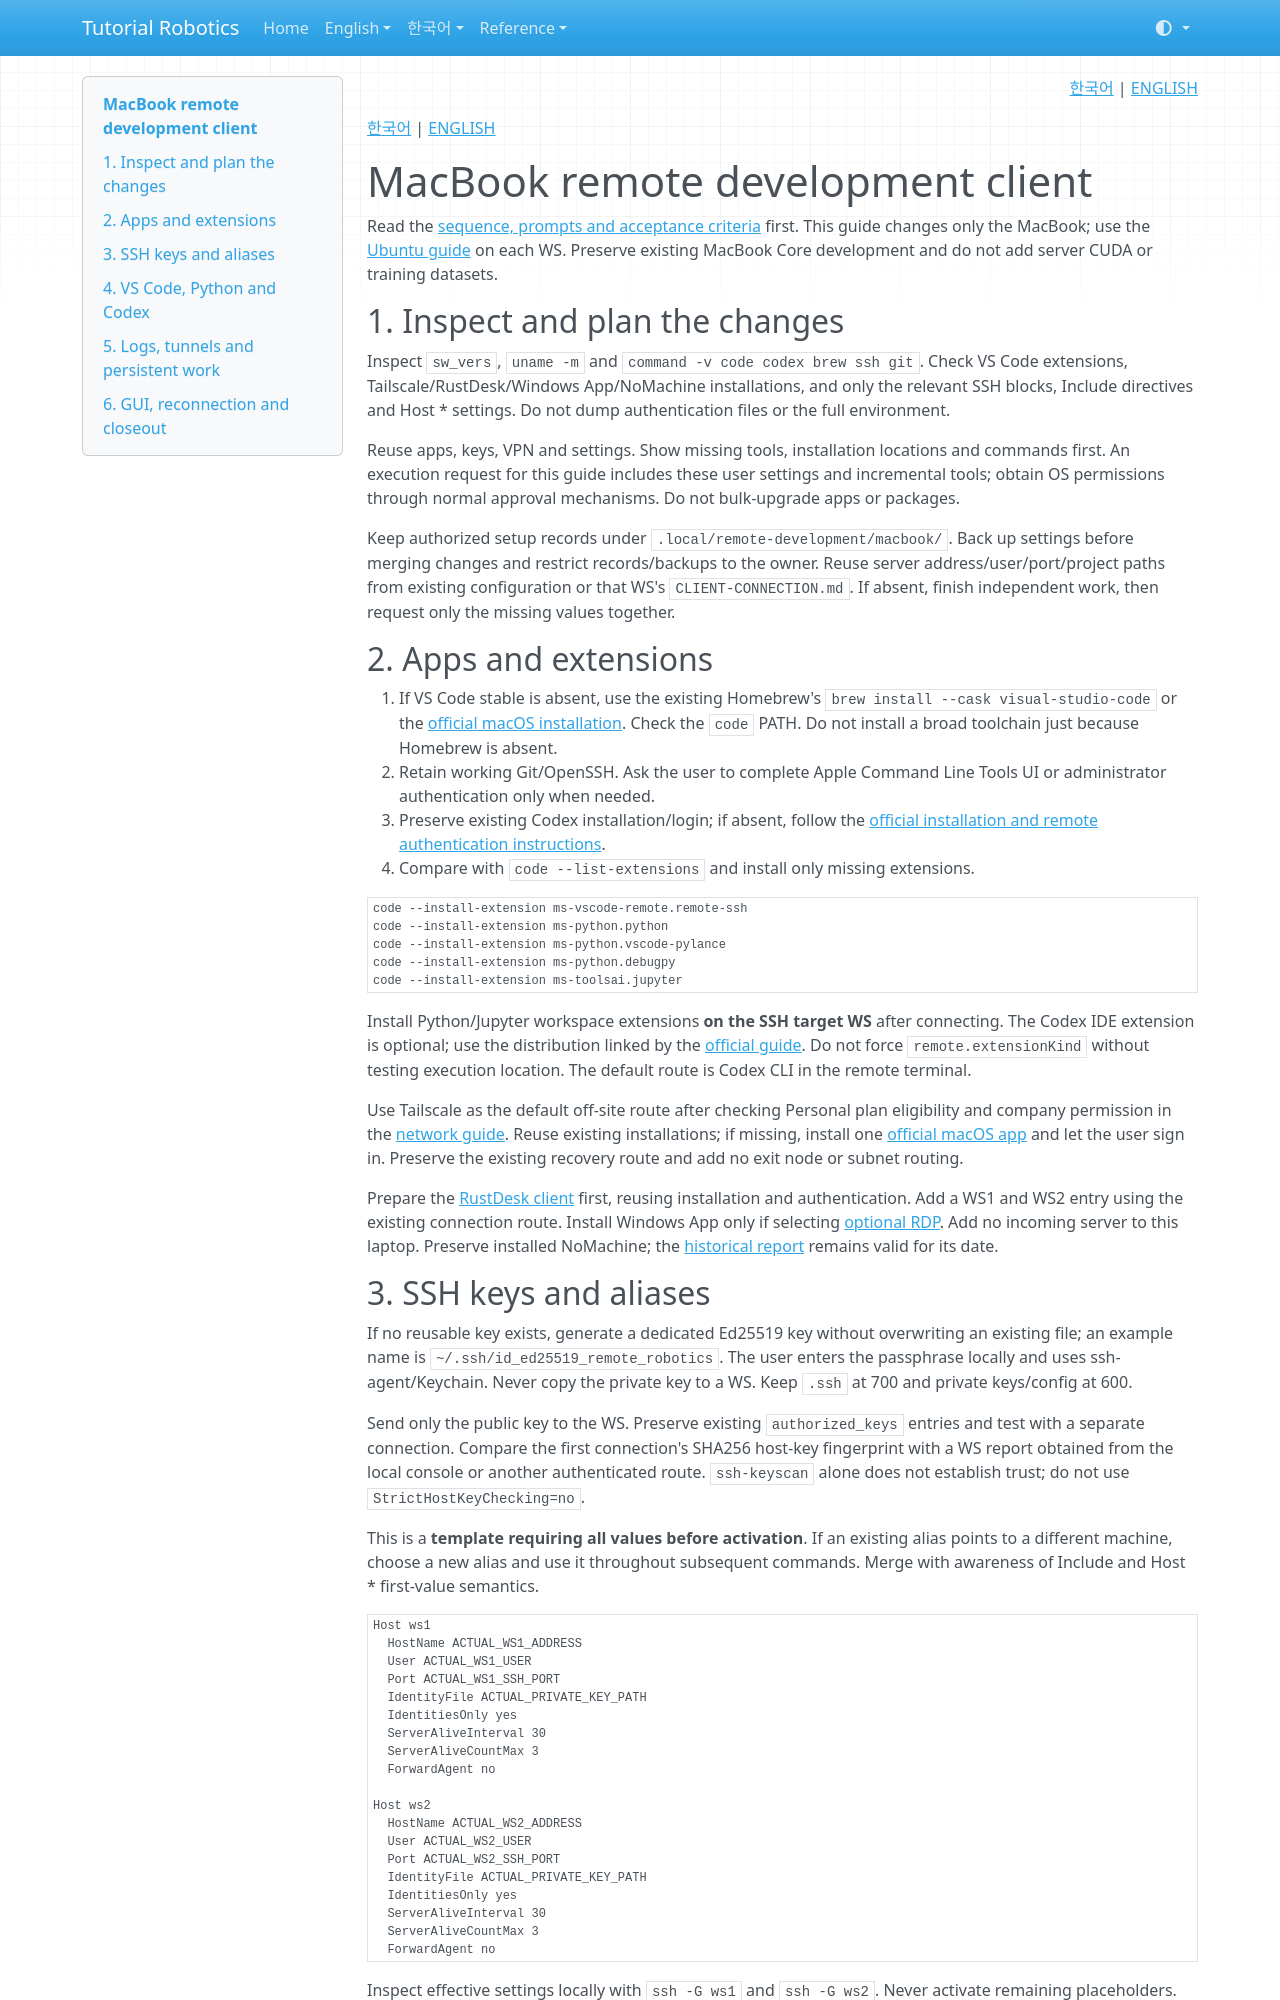

repository: terryum/tutorial-robotics · page: en/setup/remote-development/macbook/index.html · generator: mkdocs

<!-- pal:language:start -->
<p align="right">
  <a href="../../../ko/setup/remote-development/macbook.md" lang="ko">한국어</a> | <a href="macbook.md" lang="en">ENGLISH</a>
</p>
<!-- pal:language:end -->

[한국어](../../../ko/setup/remote-development/macbook.md) | [ENGLISH](../../../en/setup/remote-development/macbook.md)

# MacBook remote development client

Read the [sequence, prompts and acceptance criteria](index.md) first. This guide changes only the MacBook; use the [Ubuntu guide](ubuntu.md) on each WS. Preserve existing MacBook Core development and do not add server CUDA or training datasets.

## 1. Inspect and plan the changes

Inspect `sw_vers`, `uname -m` and `command -v code codex brew ssh git`. Check VS Code extensions, Tailscale/RustDesk/Windows App/NoMachine installations, and only the relevant SSH blocks, Include directives and Host * settings. Do not dump authentication files or the full environment.

Reuse apps, keys, VPN and settings. Show missing tools, installation locations and commands first. An execution request for this guide includes these user settings and incremental tools; obtain OS permissions through normal approval mechanisms. Do not bulk-upgrade apps or packages.

Keep authorized setup records under `.local/remote-development/macbook/`. Back up settings before merging changes and restrict records/backups to the owner. Reuse server address/user/port/project paths from existing configuration or that WS's `CLIENT-CONNECTION.md`. If absent, finish independent work, then request only the missing values together.

## 2. Apps and extensions

1. If VS Code stable is absent, use the existing Homebrew's `brew install --cask visual-studio-code` or the [official macOS installation](https://code.visualstudio.com/docs/setup/mac). Check the `code` PATH. Do not install a broad toolchain just because Homebrew is absent.
2. Retain working Git/OpenSSH. Ask the user to complete Apple Command Line Tools UI or administrator authentication only when needed.
3. Preserve existing Codex installation/login; if absent, follow the [official installation and remote authentication instructions](index.md#when-codex-is-not-installed-yet).
4. Compare with `code --list-extensions` and install only missing extensions.

```bash
code --install-extension ms-vscode-remote.remote-ssh
code --install-extension ms-python.python
code --install-extension ms-python.vscode-pylance
code --install-extension ms-python.debugpy
code --install-extension ms-toolsai.jupyter
```

Install Python/Jupyter workspace extensions **on the SSH target WS** after connecting. The Codex IDE extension is optional; use the distribution linked by the [official guide](https://developers.openai.com/codex/ide/). Do not force `remote.extensionKind` without testing execution location. The default route is Codex CLI in the remote terminal.

Use Tailscale as the default off-site route after checking Personal plan eligibility and company permission in the [network guide](network-rdp.md). Reuse existing installations; if missing, install one [official macOS app](https://tailscale.com/docs/install/mac) and let the user sign in. Preserve the existing recovery route and add no exit node or subnet routing.

Prepare the [RustDesk client](rustdesk.md) first, reusing installation and authentication. Add a WS1 and WS2 entry using the existing connection route. Install Windows App only if selecting [optional RDP](network-rdp.md). Add no incoming server to this laptop. Preserve installed NoMachine; the [historical report](../../../MACBOOK_REMOTE_DEVELOPMENT_STATUS_2026-10-01.md) remains valid for its date.
